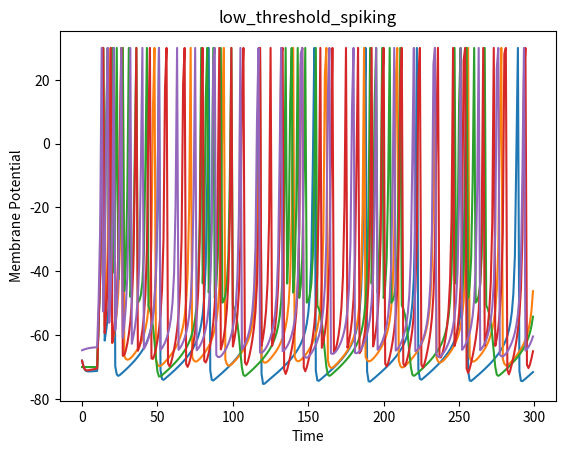

Write the Python code that produced this figure.
#author = Vinohith
#Different configurations of the spiking neuron model


#importing some libraries
import matplotlib.pyplot as plt

#declaring and initializing a threshold variable
v_threshold = 30


#describing the spiking neuron model
class neuron_model:
    def __init__(self, spike_type):
        self.spike_type = spike_type
        self.a = spike_type['a']
        self.b = spike_type['b']
        self.c = spike_type['c']
        self.d = spike_type['d']
        self.v = spike_type['v']
        self.u = self.b * self.v

		

#creating a dictionary with the various parameters required to produce different types of spikes in the neuron 		
spike_type = {'regular_spiking' : {'a':0.02, 'b':0.2, 'c':-65, 'd':8, 'v':-65},
 'intrinsically_bursting' : {'a':0.02, 'b':0.2, 'c':-65, 'd':4, 'v':-70},
 'chattering' : {'a':0.02, 'b':0.2, 'c':-50, 'd':2, 'v':-70},
 'fast_spiking' : {'a':0.1, 'b':0.2, 'c':-65, 'd':2, 'v':-65},
 'low_threshold_spiking' : {'a':0.02, 'b':0.25, 'c':-65, 'd':2, 'v':-65}}

 
 
#defining the functioning of the spiking neuron
def neuron(v, u, a, b, c, d):
    V = []
    T = []
    U = []
    T1 = 10
    for t in range(0,300):
        #print('hello')
        if (t>T1):
            I = 15
        else:
            I = 0
        v += (0.04*v**2 + 5*v + 140 - u + I)
        u += a*(b*v - u)
        if v>v_threshold:
            V.append(v_threshold)
            v = c
            u = u+d
        else:
            V.append(v)
        U.append(u)
        T.append(t)
    return V, T



#plotting the various kinds of spikes	
for i in spike_type: 
    model = neuron_model(spike_type[i])
    Y, X = neuron(model.v, model.u, model.a, model.b, model.c, model.d)
    plt.xlabel('Time')
    plt.ylabel('Membrane Potential')
    plt.title(i)
    plt.plot(X, Y)
    plt.show()
    print('Parameters of the Neuron for {0} : '.format(i))
    print(' a : {0} \n b : {1} \n c : {2} \n d : {3}'.format(model.a, model.b, model.c, model.d))
    print('#############################################################################################################################')
    print('\n')
    print('\n')
    